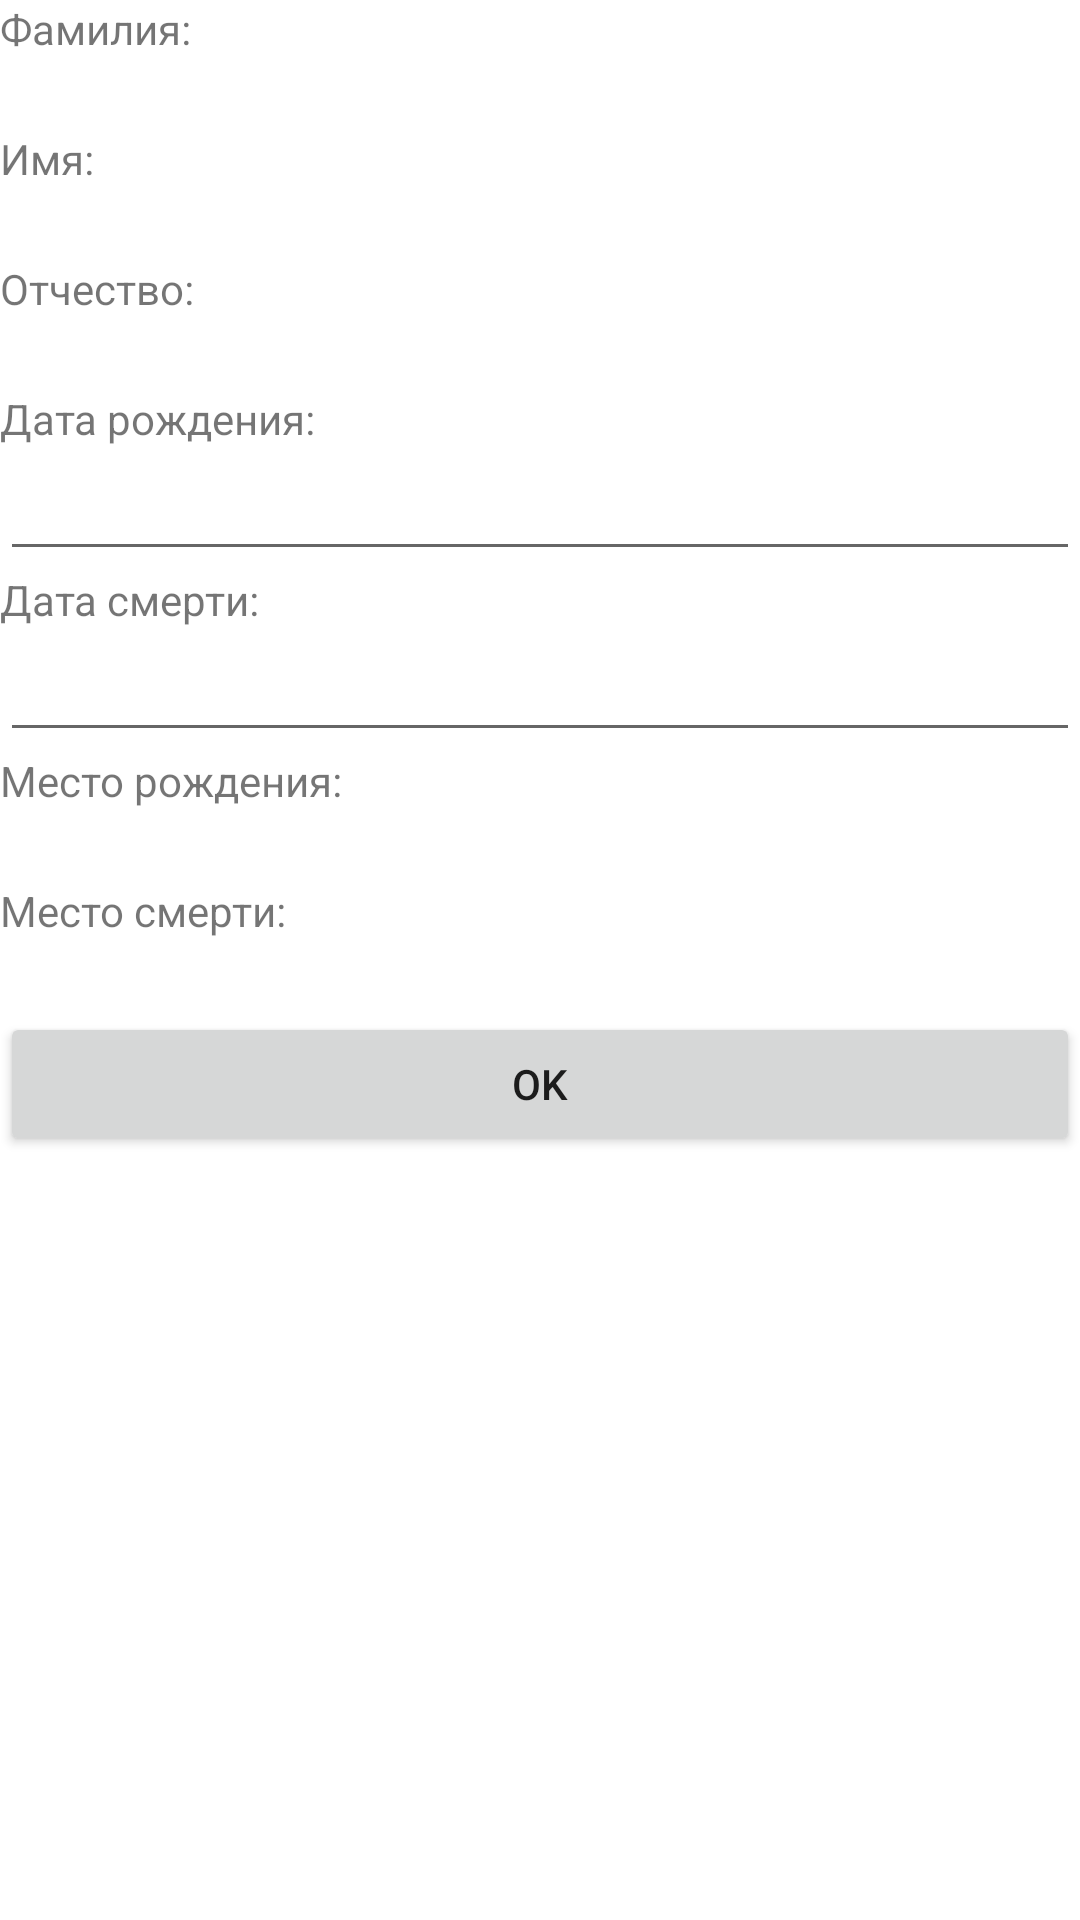

The Android layout XML behind this screen, and the referenced resources:
<!-- AndroidManifest.xml: application theme Theme.GenealogicalTree -->
<!-- res/layout/activity_add_edit_node.xml -->
<?xml version="1.0" encoding="utf-8"?>
<androidx.coordinatorlayout.widget.CoordinatorLayout xmlns:android="http://schemas.android.com/apk/res/android"
    xmlns:app="http://schemas.android.com/apk/res-auto"
    xmlns:tools="http://schemas.android.com/tools"
    android:layout_width="match_parent"
    android:layout_height="match_parent"
    tools:context=".AddEditNode">

    <LinearLayout
        android:layout_width="match_parent"
        android:layout_height="match_parent"
        android:orientation="vertical">

        <TextView
            android:id="@+id/textView"
            android:layout_width="wrap_content"
            android:layout_height="wrap_content"
            android:text="@string/Surname" />

        <EditText
            android:id="@+id/etSurname"
            android:layout_width="match_parent"
            android:layout_height="wrap_content"
            android:background="@android:color/transparent"
            android:gravity="top"
            android:inputType="textMultiLine|textPersonName"

            />

        <TextView
            android:id="@+id/textView2"
            android:layout_width="match_parent"
            android:layout_height="wrap_content"
            android:text="@string/Name" />

        <EditText
            android:id="@+id/etName"
            android:layout_width="match_parent"
            android:layout_height="wrap_content"
            android:background="@android:color/transparent"
            android:gravity="top"
            android:inputType="textMultiLine|textPersonName"

            />

        <TextView
            android:id="@+id/textView3"
            android:layout_width="match_parent"
            android:layout_height="wrap_content"
            android:text="@string/Patronymic" />

        <EditText
            android:id="@+id/etPatronymic"
            android:layout_width="match_parent"
            android:layout_height="wrap_content"
            android:background="@android:color/transparent"
            android:gravity="top"
            android:inputType="textMultiLine|textPersonName"

            />

        <TextView
            android:id="@+id/textView4"
            android:layout_width="match_parent"
            android:layout_height="wrap_content"
            android:text="@string/DateBirthday" />

        <EditText
            android:id="@+id/edDateBirthday"
            android:layout_width="match_parent"
            android:layout_height="wrap_content"
            android:ems="10"
            android:inputType="date" />

        <TextView
            android:id="@+id/textView5"
            android:layout_width="match_parent"
            android:layout_height="wrap_content"
            android:text="@string/DateDeath" />

        <EditText
            android:id="@+id/edDateDeath"
            android:layout_width="match_parent"
            android:layout_height="wrap_content"
            android:ems="10"
            android:inputType="date" />

        <TextView
            android:id="@+id/textView6"
            android:layout_width="match_parent"
            android:layout_height="wrap_content"
            android:text="@string/PlaceBirthday" />

        <EditText
            android:id="@+id/etPlaceBirthday"
            android:layout_width="match_parent"
            android:layout_height="wrap_content"
            android:background="@android:color/transparent"
            android:gravity="top"
            android:inputType="textMultiLine|textPersonName"

            />

        <TextView
            android:id="@+id/textView7"
            android:layout_width="match_parent"
            android:layout_height="wrap_content"
            android:text="@string/PlaceDeath" />

        <EditText
            android:id="@+id/etPlaceDeath"
            android:layout_width="match_parent"
            android:layout_height="wrap_content"
            android:background="@android:color/transparent"
            android:gravity="top"
            android:inputType="textMultiLine|textPersonName"

            />

        <Button
            android:id="@+id/btnOK"
            android:layout_width="match_parent"
            android:layout_height="wrap_content"
            android:onClick="onClickBtn"
            android:text="@string/btnOK" />

    </LinearLayout>

</androidx.coordinatorlayout.widget.CoordinatorLayout>
<!-- resources referenced by this layout -->
<resources>
  <string name="DateBirthday">Дата рождения:</string>
  <string name="DateDeath">Дата смерти:</string>
  <string name="Name">Имя:</string>
  <string name="Patronymic">Отчество:</string>
  <string name="PlaceBirthday">Место рождения:</string>
  <string name="PlaceDeath">Место смерти:</string>
  <string name="Surname">Фамилия:</string>
  <string name="btnOK">OK</string>
  <style name="Theme.GenealogicalTree" parent="Theme.MaterialComponents.DayNight.DarkActionBar">
          
          <item name="colorPrimary">@color/purple_500</item>
          <item name="colorPrimaryVariant">@color/purple_700</item>
          <item name="colorOnPrimary">@color/white</item>
          
          <item name="colorSecondary">@color/teal_200</item>
          <item name="colorSecondaryVariant">@color/teal_700</item>
          <item name="colorOnSecondary">@color/black</item>
          
          <item name="android:statusBarColor" tools:targetApi="l">?attr/colorPrimaryVariant</item>
          
      </style>
  <!-- not gathered from this repository: default colours our renderer supplied (Android Studio template values) -->
  <color name="purple_500">#FF6200EE</color>
  <color name="purple_700">#FF3700B3</color>
  <color name="teal_200">#FF03DAC5</color>
  <color name="teal_700">#FF018786</color>
  <color name="black">#FF000000</color>
  <color name="white">#FFFFFFFF</color>
</resources>
